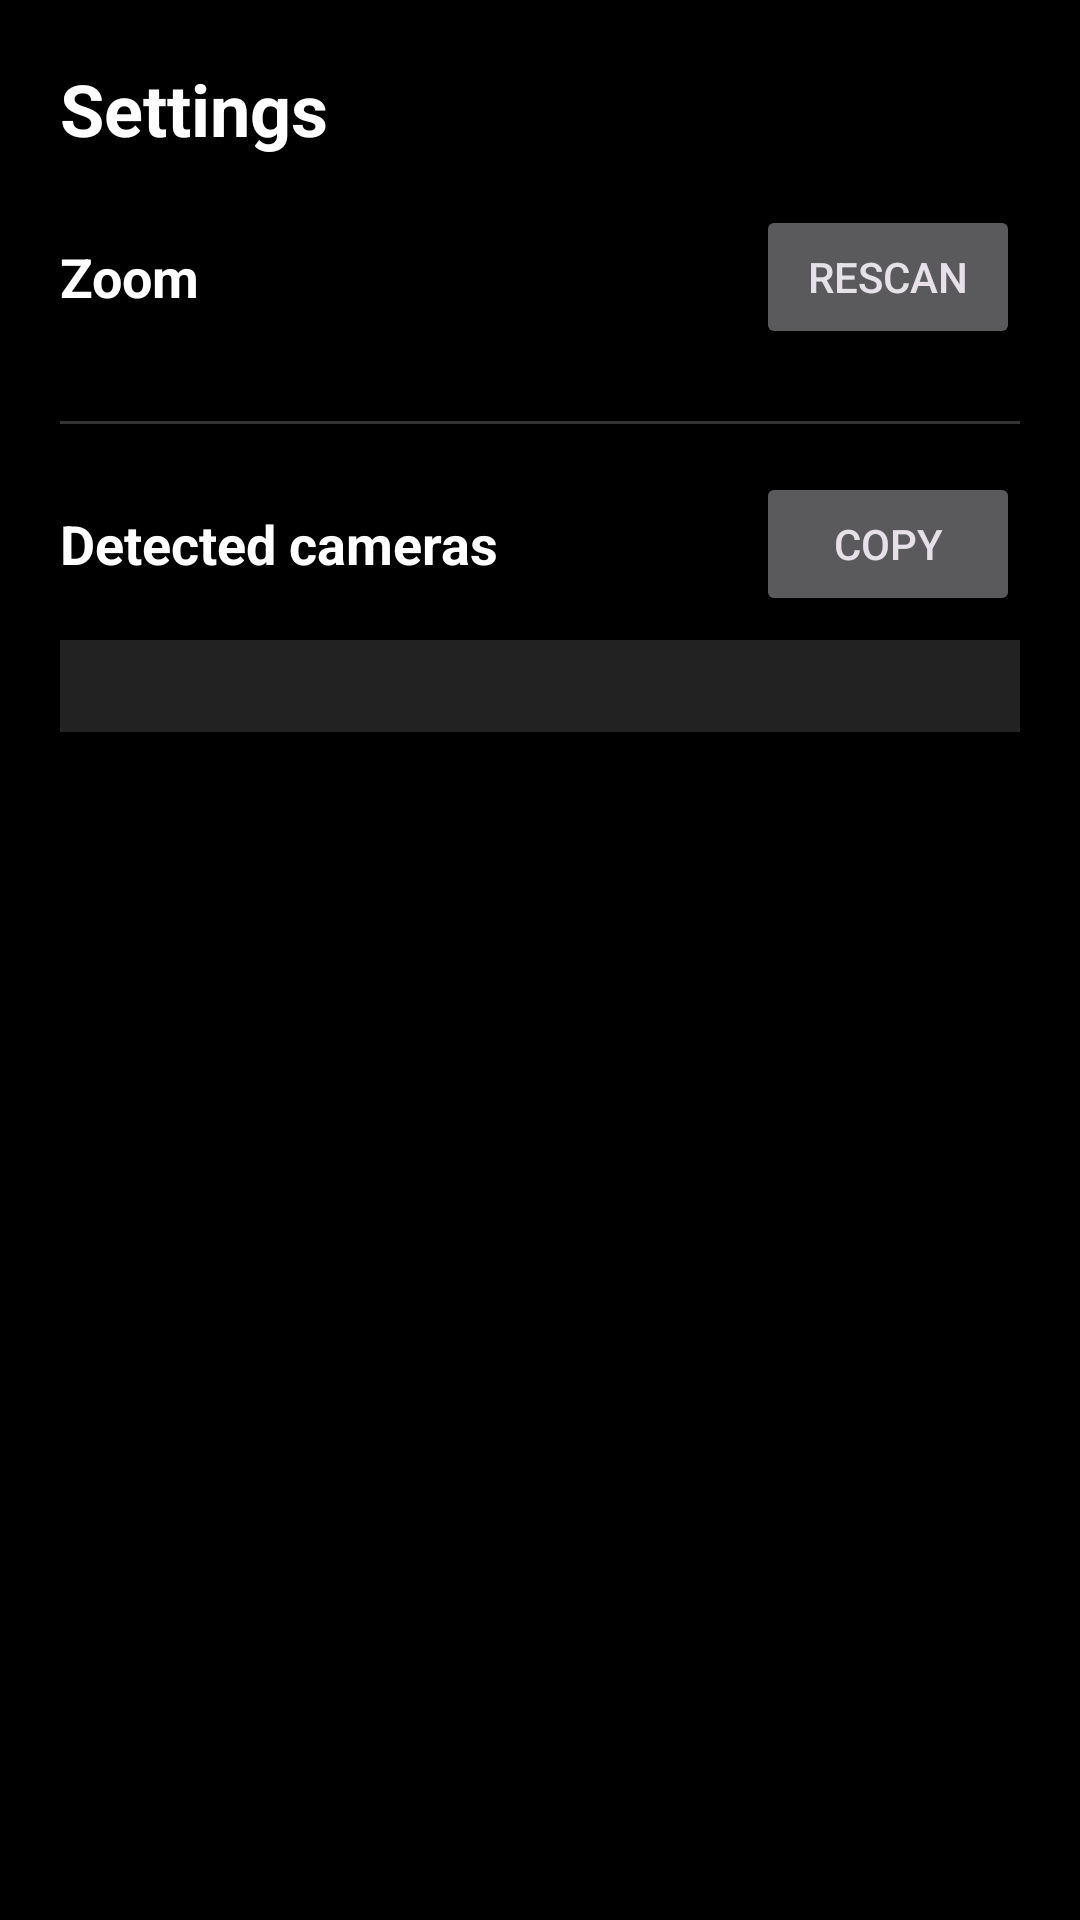

Android layout source for this screen:
<!-- AndroidManifest.xml: application theme Theme.LookingGlass -->
<!-- res/layout/activity_settings.xml -->
<?xml version="1.0" encoding="utf-8"?>
<ScrollView
    xmlns:android="http://schemas.android.com/apk/res/android"
    android:layout_width="match_parent"
    android:layout_height="match_parent"
    android:background="@android:color/black">

    <LinearLayout
        android:layout_width="match_parent"
        android:layout_height="wrap_content"
        android:orientation="vertical"
        android:padding="20dp">

        <TextView
            android:layout_width="wrap_content"
            android:layout_height="wrap_content"
            android:text="@string/settings_title"
            android:textColor="@android:color/white"
            android:textSize="24sp"
            android:textStyle="bold"
            android:paddingBottom="16dp" />

        <LinearLayout
            android:layout_width="match_parent"
            android:layout_height="wrap_content"
            android:orientation="horizontal"
            android:gravity="center_vertical"
            android:paddingBottom="8dp">

            <TextView
                android:layout_width="0dp"
                android:layout_height="wrap_content"
                android:layout_weight="1"
                android:text="@string/settings_lens"
                android:textColor="@android:color/white"
                android:textSize="18sp"
                android:textStyle="bold" />

            <Button
                android:id="@+id/rescanButton"
                android:layout_width="wrap_content"
                android:layout_height="wrap_content"
                android:text="@string/settings_rescan" />
        </LinearLayout>

        <RadioGroup
            android:id="@+id/lensGroup"
            android:layout_width="match_parent"
            android:layout_height="wrap_content"
            android:orientation="vertical" />

        <View
            android:layout_width="match_parent"
            android:layout_height="1dp"
            android:background="#33FFFFFF"
            android:layout_marginTop="16dp"
            android:layout_marginBottom="16dp" />

        <LinearLayout
            android:layout_width="match_parent"
            android:layout_height="wrap_content"
            android:orientation="horizontal"
            android:gravity="center_vertical">

            <TextView
                android:layout_width="0dp"
                android:layout_height="wrap_content"
                android:layout_weight="1"
                android:text="@string/settings_debug"
                android:textColor="@android:color/white"
                android:textSize="18sp"
                android:textStyle="bold" />

            <Button
                android:id="@+id/copyDebugButton"
                android:layout_width="wrap_content"
                android:layout_height="wrap_content"
                android:text="@string/settings_debug_copy" />
        </LinearLayout>

        <TextView
            android:id="@+id/debugText"
            android:layout_width="match_parent"
            android:layout_height="wrap_content"
            android:layout_marginTop="8dp"
            android:padding="8dp"
            android:background="#22FFFFFF"
            android:textColor="@android:color/white"
            android:textSize="11sp"
            android:fontFamily="monospace"
            android:textIsSelectable="true" />
    </LinearLayout>
</ScrollView>
<!-- resources referenced by this layout -->
<resources>
  <string name="settings_debug">Detected cameras</string>
  <string name="settings_debug_copy">Copy</string>
  <string name="settings_lens">Zoom</string>
  <string name="settings_rescan">Rescan</string>
  <string name="settings_title">Settings</string>
  <style name="Theme.LookingGlass" parent="Theme.Material3.Dark.NoActionBar">
          <item name="android:statusBarColor">@android:color/black</item>
          <item name="android:navigationBarColor">@android:color/black</item>
      </style>
</resources>
